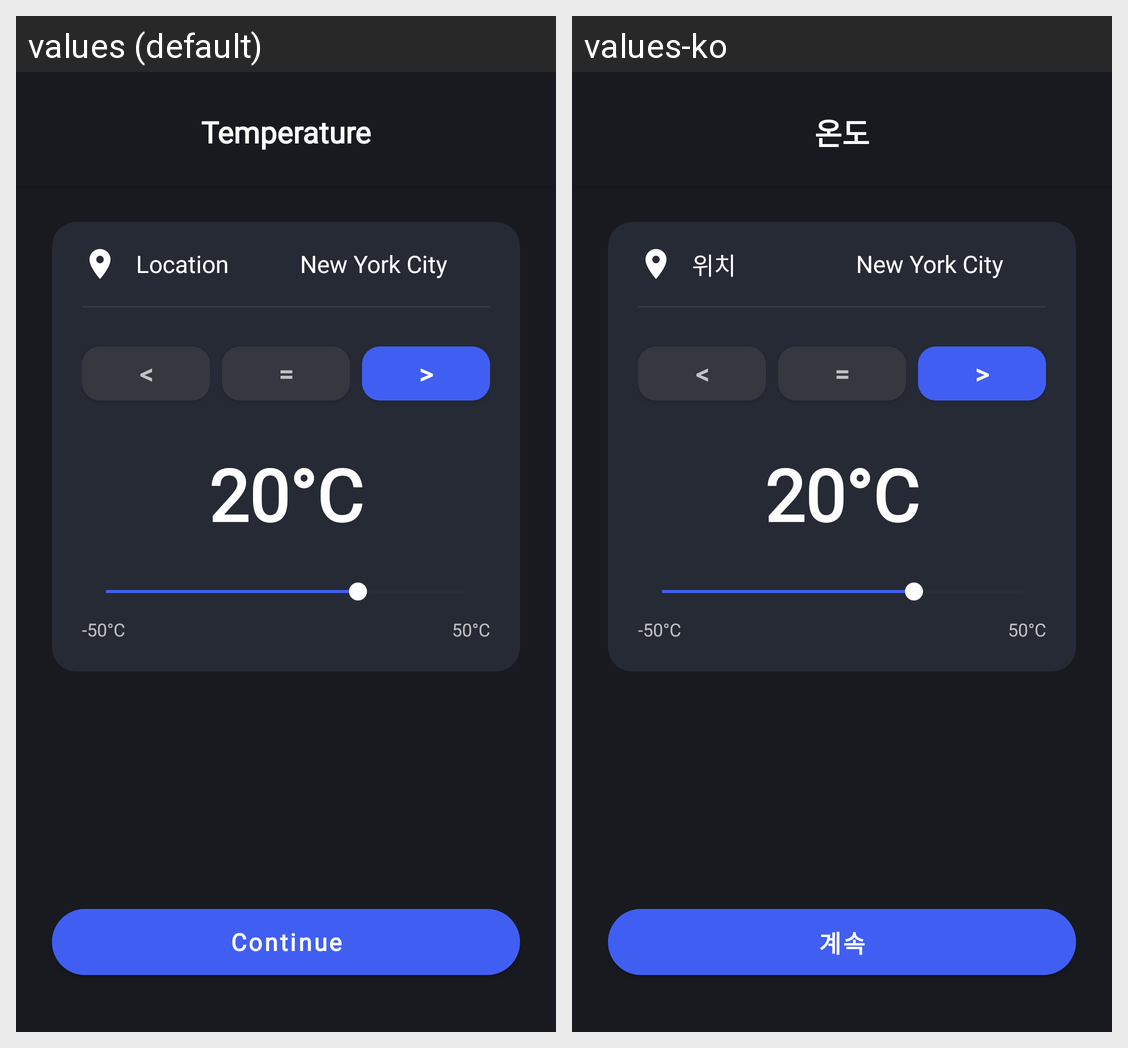

Locale-by-locale string values for the Android screen shown in this grid:
Android screen res/layout/activity_temperature_condition.xml rendered under 2 locales, left to right: values (default), values-ko. Device: Nexus 5 (rendered at 1080×1920; each locale shown at half size, 540×960, under a caption strip naming it); theme Theme.SmartHome.
Strings drawn on this screen, with the default value and each locale's value (text and hints the layout hard-codes, and strings that could not be matched under every locale, appear in the picture but are not listed):

temperature
  values: Temperature
  values-ko: 온도

location
  values: Location
  values-ko: 위치

continue_text
  values: Continue
  values-ko: 계속
